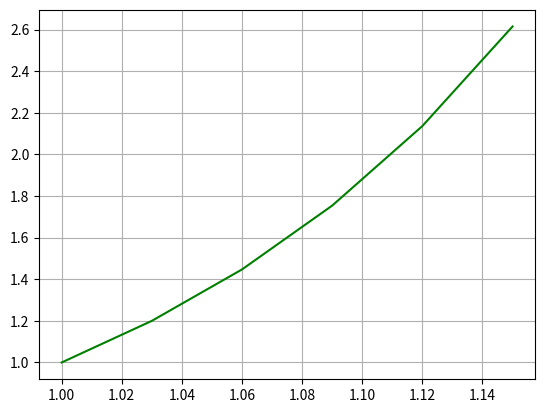

Here is the Python script that generated this plot:
# Metodo de Euler
# y' - e^x = 0 y(0) = 1 y(5) = ?
# dy/dx = e^x
import math
import numpy as np
import matplotlib.pyplot as plt

def f(x,y):
    return 2*x*y #aquí poner derivada

def euler(y0, x, h, f):
    y = []
    y.append(y0)
    for i in range(1, len(x)):
        y.append(y[i-1] + h*f(x[i-1], y[i-1])) #formula de euler
    return y

n = 6 #despejar n
a = 1 #valor inicial de x
b = 1.15 #valor de x que 
h = 0.1
x = np.linspace(a,b,n)
y = euler(1,x,h,f)

plt.plot(x,y,'g')
#plt.plot(x,[math.exp(xi) for xi in x], 'b')
plt.grid()

print('Valor de h:', h)

print('Valor x: ', x[-1])
print('Valor calculado y: ', y[-1])
